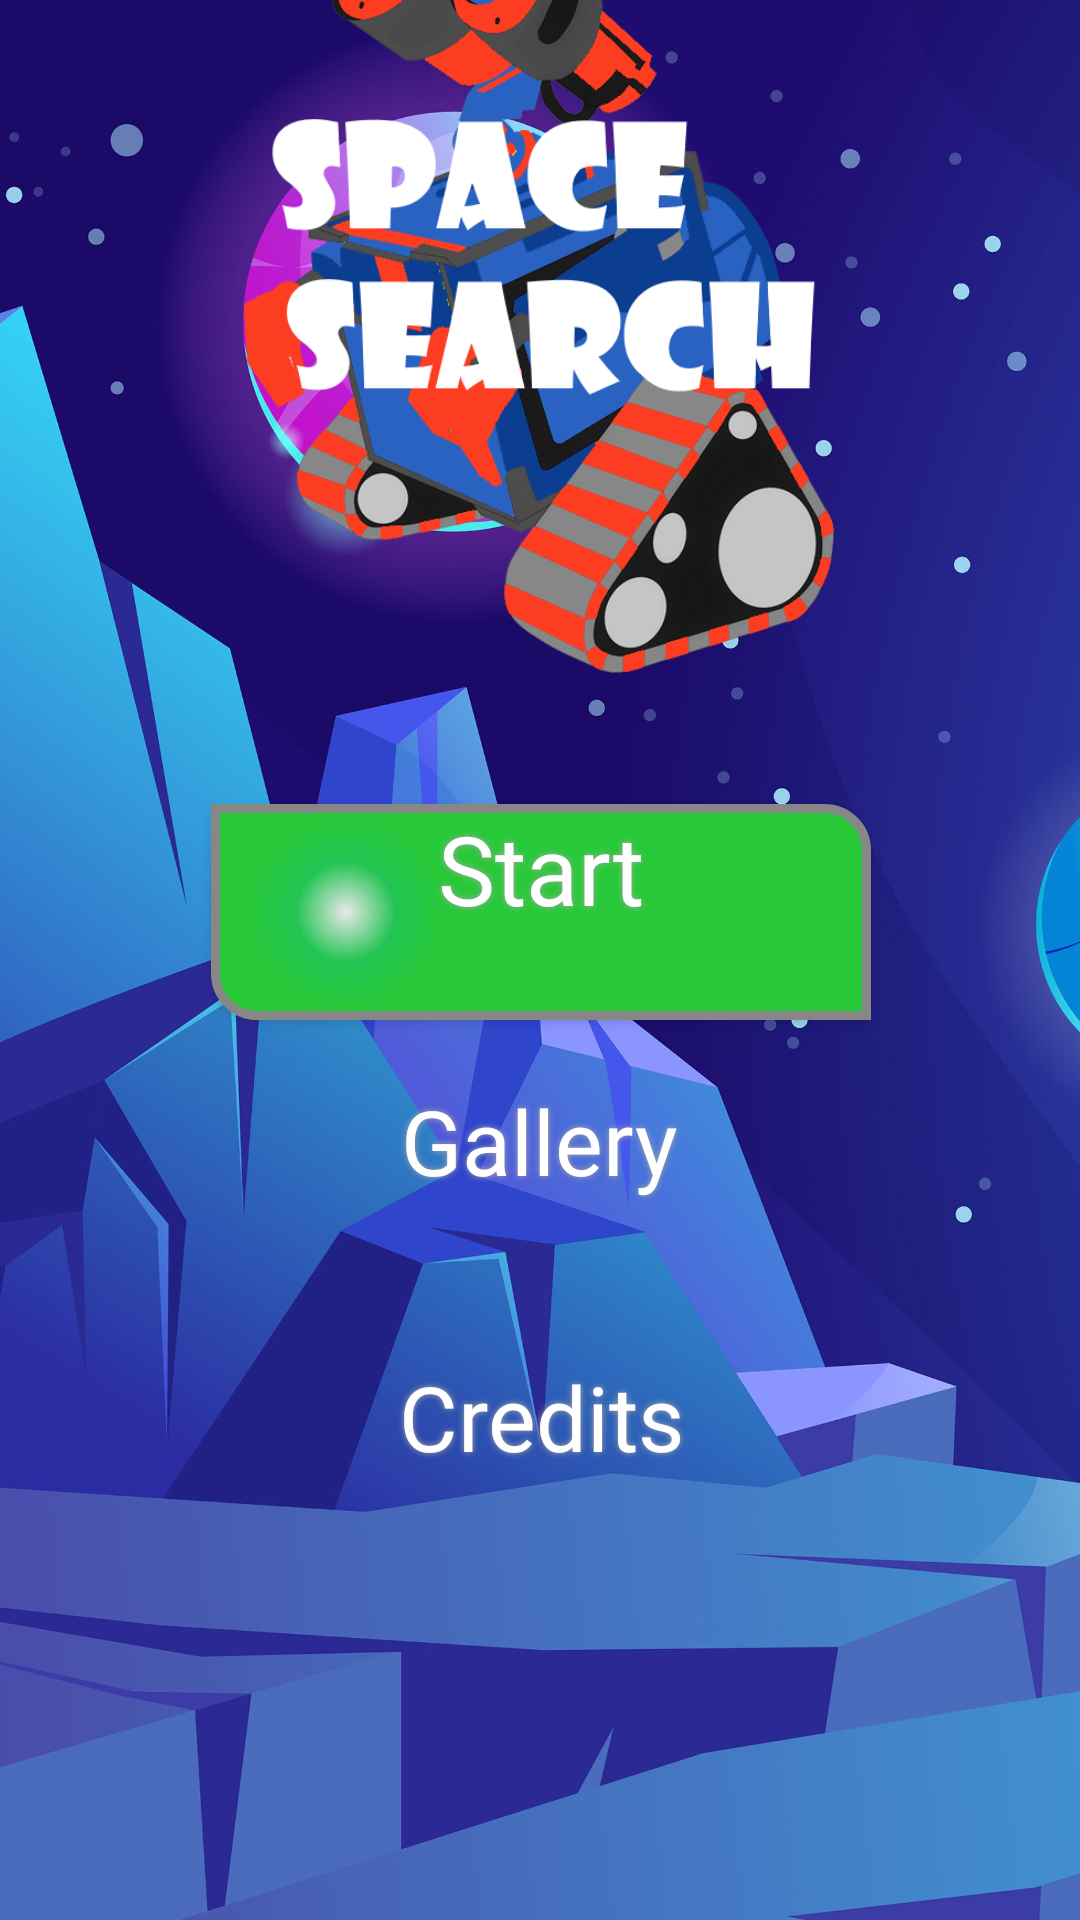

Produce the Android XML layout that renders to this screen, including the resource entries it uses.
<!-- AndroidManifest.xml: application theme Theme.SpaceSearch -->
<!-- res/layout/main_activity.xml -->
<?xml version="1.0" encoding="utf-8"?>
<androidx.constraintlayout.widget.ConstraintLayout xmlns:android="http://schemas.android.com/apk/res/android"
    xmlns:app="http://schemas.android.com/apk/res-auto"
    xmlns:tools="http://schemas.android.com/tools"
    android:id="@+id/container"
    android:layout_width="match_parent"
    android:layout_height="match_parent"
    tools:context=".MainActivity"
    >

    <ImageView
        android:layout_width="match_parent"
        android:layout_height="match_parent"
        android:src="@drawable/croppedspace_2"
        android:scaleType="centerCrop"/>

    <ImageView
        android:layout_width="200dp"
        android:layout_height="256dp"
        android:layout_marginBottom="416dp"
        android:src="@drawable/title"
        app:layout_constraintBottom_toBottomOf="parent"
        app:layout_constraintEnd_toEndOf="parent"
        app:layout_constraintHorizontal_bias="0.497"
        app:layout_constraintStart_toStartOf="parent" />

    <Button
        android:id="@+id/gallery"

        android:layout_width="220dp"
        android:layout_height="72dp"
        android:layout_marginBottom="208dp"
        android:background="@drawable/buttonblue"
        android:fontFamily="@font/opensans_bold"
        android:gravity="center_horizontal"
        android:shadowColor="#A8A8A8"
        android:shadowDx="0"
        android:shadowDy="0"

        android:shadowRadius="5"
        android:text="Gallery"
        android:textAllCaps="false"
        android:textColor="#FFFFFF"
        android:textSize="30sp"
        app:backgroundTint="#00FFFFFF"
        app:backgroundTintMode="add"
        app:layout_constraintBottom_toBottomOf="parent"
        app:layout_constraintEnd_toEndOf="parent"
        app:layout_constraintHorizontal_bias="0.497"
        app:layout_constraintStart_toStartOf="parent" />

    <Button
        android:id="@+id/credits"

        android:layout_width="220dp"
        android:layout_height="72dp"
        android:layout_marginBottom="116dp"
        android:background="@drawable/buttonblue"
        android:fontFamily="@font/opensans_bold"
        android:gravity="center_horizontal"
        android:shadowColor="#A8A8A8"
        android:shadowDx="0"
        android:shadowDy="0"

        android:shadowRadius="5"
        android:text="Credits"
        android:textAllCaps="false"
        android:textColor="#FFFFFF"
        android:textSize="30sp"
        app:backgroundTint="#00FFFFFF"
        app:backgroundTintMode="add"
        app:layout_constraintBottom_toBottomOf="parent"
        app:layout_constraintEnd_toEndOf="parent"
        app:layout_constraintHorizontal_bias="0.502"
        app:layout_constraintStart_toStartOf="parent" />

    <Button
        android:id="@+id/Play"
        android:layout_width="220dp"

        android:layout_height="72dp"
        android:layout_marginBottom="300dp"

        android:background="@drawable/buttongreen"
        android:fontFamily="@font/opensans_bold"
        android:gravity="center_horizontal"
        android:lineSpacingExtra="8sp"
        android:shadowColor="#A8A8A8"
        android:shadowDx="0"
        android:shadowDy="0"
        android:shadowRadius="5"
        android:text="Start"
        android:textAllCaps="false"
        android:textColor="#FFFFFFFF"
        android:textSize="32sp"
        app:backgroundTint="#00FFFFFF"
        app:backgroundTintMode="add"
        app:iconTint="#00FFFFFF"
        app:layout_constraintBottom_toBottomOf="parent"
        app:layout_constraintEnd_toEndOf="parent"
        app:layout_constraintHorizontal_bias="0.502"
        app:layout_constraintStart_toStartOf="parent" />
</androidx.constraintlayout.widget.ConstraintLayout>
<!-- resources referenced by this layout -->
<resources>
  <!-- drawable buttonblue (drawable) -->
  <?xml version="1.0" encoding="utf-8"?>
  <selector xmlns:android="http://schemas.android.com/apk/res/android">
      <item android:drawable="@drawable/buttonblue_pressed"
          android:state_pressed="true"/>
      <item android:drawable="@drawable/buttonblue_pressed"
          android:state_focused="true"/>
      <item android:drawable="@drawable/buttonblue_default"/>
  </selector>
  <!-- drawable buttongreen (drawable) -->
  <?xml version="1.0" encoding="utf-8"?>
  <selector xmlns:android="http://schemas.android.com/apk/res/android">
      <item android:drawable="@drawable/buttongreen_pressed"
          android:state_pressed="true"/>
      <item android:drawable="@drawable/buttongreen_default"
          android:state_focused="true"/>
      <item android:drawable="@drawable/buttongreen_default"/>
  </selector>
  <!-- drawable croppedspace_2: jpg bitmap (drawable, 359583 bytes) -->
  <!-- drawable title: png bitmap (drawable, 135677 bytes) -->
  <style name="Theme.SpaceSearch" parent="Theme.MaterialComponents.DayNight.DarkActionBar">
          
          <item name="colorPrimary">@color/purple_500</item>
          <item name="colorPrimaryVariant">@color/purple_700</item>
          <item name="colorOnPrimary">@color/white</item>
          
          <item name="colorSecondary">@color/teal_200</item>
          <item name="colorSecondaryVariant">@color/teal_700</item>
          <item name="colorOnSecondary">@color/black</item>
          
          <item name="android:statusBarColor" tools:targetApi="l">?attr/colorPrimaryVariant</item>
          
      </style>
  <!-- drawable buttongreen_pressed (drawable) -->
  <?xml version="1.0" encoding="utf-8"?>
  <shape xmlns:android="http://schemas.android.com/apk/res/android" android:shape="rectangle" >
      <corners
          android:topLeftRadius="0dp"
          android:topRightRadius="14dp"
          android:bottomLeftRadius="14dp"
          android:bottomRightRadius="0dp"
          />
      <gradient
          android:gradientRadius="100"
          android:centerX="20%"
          android:centerY="50%"
          android:centerColor="#1B9640"
          android:startColor="#E8E8E8"
          android:endColor="#197D23"
          android:type="radial"
          />
      <padding
          android:left="0dp"
          android:top="0dp"
          android:right="0dp"
          android:bottom="0dp"
          />
      <size
          android:width="270dp"
          android:height="60dp"
          />
      <stroke
          android:width="3dp"
          android:color="#878787"
          />
  </shape>
  <!-- drawable buttongreen_default (drawable) -->
  <?xml version="1.0" encoding="utf-8"?>
  <shape xmlns:android="http://schemas.android.com/apk/res/android" android:shape="rectangle" >
      <corners
          android:topLeftRadius="0dp"
          android:topRightRadius="14dp"
          android:bottomLeftRadius="14dp"
          android:bottomRightRadius="0dp"
          />
      <gradient
          android:gradientRadius="100"
          android:centerX="20%"
          android:centerY="50%"
          android:centerColor="#23C453"
          android:startColor="#E8E8E8"
          android:endColor="#28C938"
          android:type="radial"
          />
      <padding
          android:left="0dp"
          android:top="0dp"
          android:right="0dp"
          android:bottom="0dp"
          />
      <size
          android:width="270dp"
          android:height="60dp"
          />
      <stroke
          android:width="3dp"
          android:color="#878787"
          />
  </shape>
  <!-- not gathered from this repository: default colours our renderer supplied (Android Studio template values) -->
  <color name="purple_500">#FF6200EE</color>
  <color name="purple_700">#FF3700B3</color>
  <color name="teal_200">#FF03DAC5</color>
  <color name="teal_700">#FF018786</color>
  <color name="black">#FF000000</color>
  <color name="white">#FFFFFFFF</color>
</resources>
